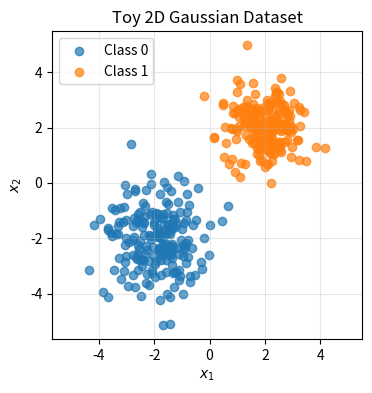
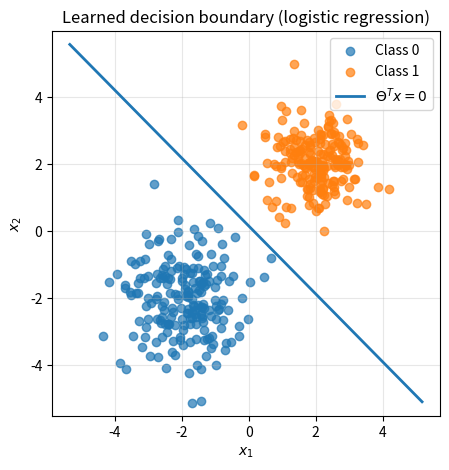

Generate these figures, in order, with matplotlib:
import numpy as np
import matplotlib.pyplot as plt

n0 = 200
n1 = 200

mu0 = np.array([-2, -2])
mu1 = np.array([2, 2])

sigma0 = 1 * np.eye(2)
sigma1 = 0.5 * np.eye(2)

X0 = np.random.multivariate_normal(mu0, sigma0, n0)
X1 = np.random.multivariate_normal(mu1, sigma1, n1)

y0 = np.zeros(n0)
y1 = np.ones(n1)

X = np.vstack([X0, X1])
y = np.concatenate([y0, y1])

plt.figure(figsize=(4, 4))

plt.scatter(X[y == 0, 0], X[y == 0, 1],
            color="tab:blue", alpha=0.7, label="Class 0")

plt.scatter(X[y == 1, 0], X[y == 1, 1],
            color="tab:orange", alpha=0.7, label="Class 1")

plt.xlabel(r"$x_1$")
plt.ylabel(r"$x_2$")
plt.title("Toy 2D Gaussian Dataset")
plt.legend()
plt.grid(alpha=0.3)
plt.axis("equal")

plt.show()

def sigmoid(z):
    z = np.clip(z, -50, 50)
    return 1.0 / (1.0 + np.exp(-z))

def f(Theta, X):
    return sigmoid(X @ Theta)

def l(Theta, X, Y):
    Y_hat = f(Theta, X)
    eps = 1e-12
    Y_hat = np.clip(Y_hat, eps, 1 - eps)
    return -np.mean(Y * np.log(Y_hat) + (1 - Y) * np.log(1 - Y_hat))

def grad_l(Theta, X, Y):
    N = X.shape[0]
    Y_hat = f(Theta, X)
    return (X.T @ (Y_hat - Y)) / N

def GD(l, grad_l, Theta0, X, Y, eta, maxit):
    Theta = Theta0.copy()
    Theta_vals = [Theta.copy()]
    losses = [l(Theta, X, Y)]

    for k in range(maxit):
        Theta = Theta - eta * grad_l(Theta, X, Y)
        Theta_vals.append(Theta.copy())
        losses.append(l(Theta, X, Y))

    return Theta, np.array(Theta_vals), np.array(losses)
X_aug = np.hstack([np.ones((X.shape[0], 1)), X])  
Y = y.reshape(-1, 1)                                

eta = 0.1
maxit = 1000
Theta0 = np.zeros((X_aug.shape[1], 1))              

Theta_star, Theta_hist, loss_hist = GD(
    l, grad_l,
    Theta0,
    X_aug, Y,
    eta=eta,
    maxit=maxit
)

b, w1, w2 = Theta_star.ravel()

plt.figure(figsize=(5, 5))

plt.scatter(X[y == 0, 0], X[y == 0, 1], alpha=0.7, label="Class 0")
plt.scatter(X[y == 1, 0], X[y == 1, 1], alpha=0.7, label="Class 1")

x1_min, x1_max = X[:, 0].min() - 1, X[:, 0].max() + 1
x1_line = np.linspace(x1_min, x1_max, 200)

if abs(w2) > 1e-12:
    x2_line = -(b + w1 * x1_line) / w2
    plt.plot(x1_line, x2_line, linewidth=2, label=r"$\Theta^T x = 0$")
else:
    x1_boundary = -b / w1
    plt.axvline(x1_boundary, linewidth=2, label=r"$\Theta^T x = 0$")

plt.xlabel(r"$x_1$")
plt.ylabel(r"$x_2$")
plt.title("Learned decision boundary (logistic regression)")
plt.grid(alpha=0.3)
plt.axis("equal")
plt.legend()
plt.show()